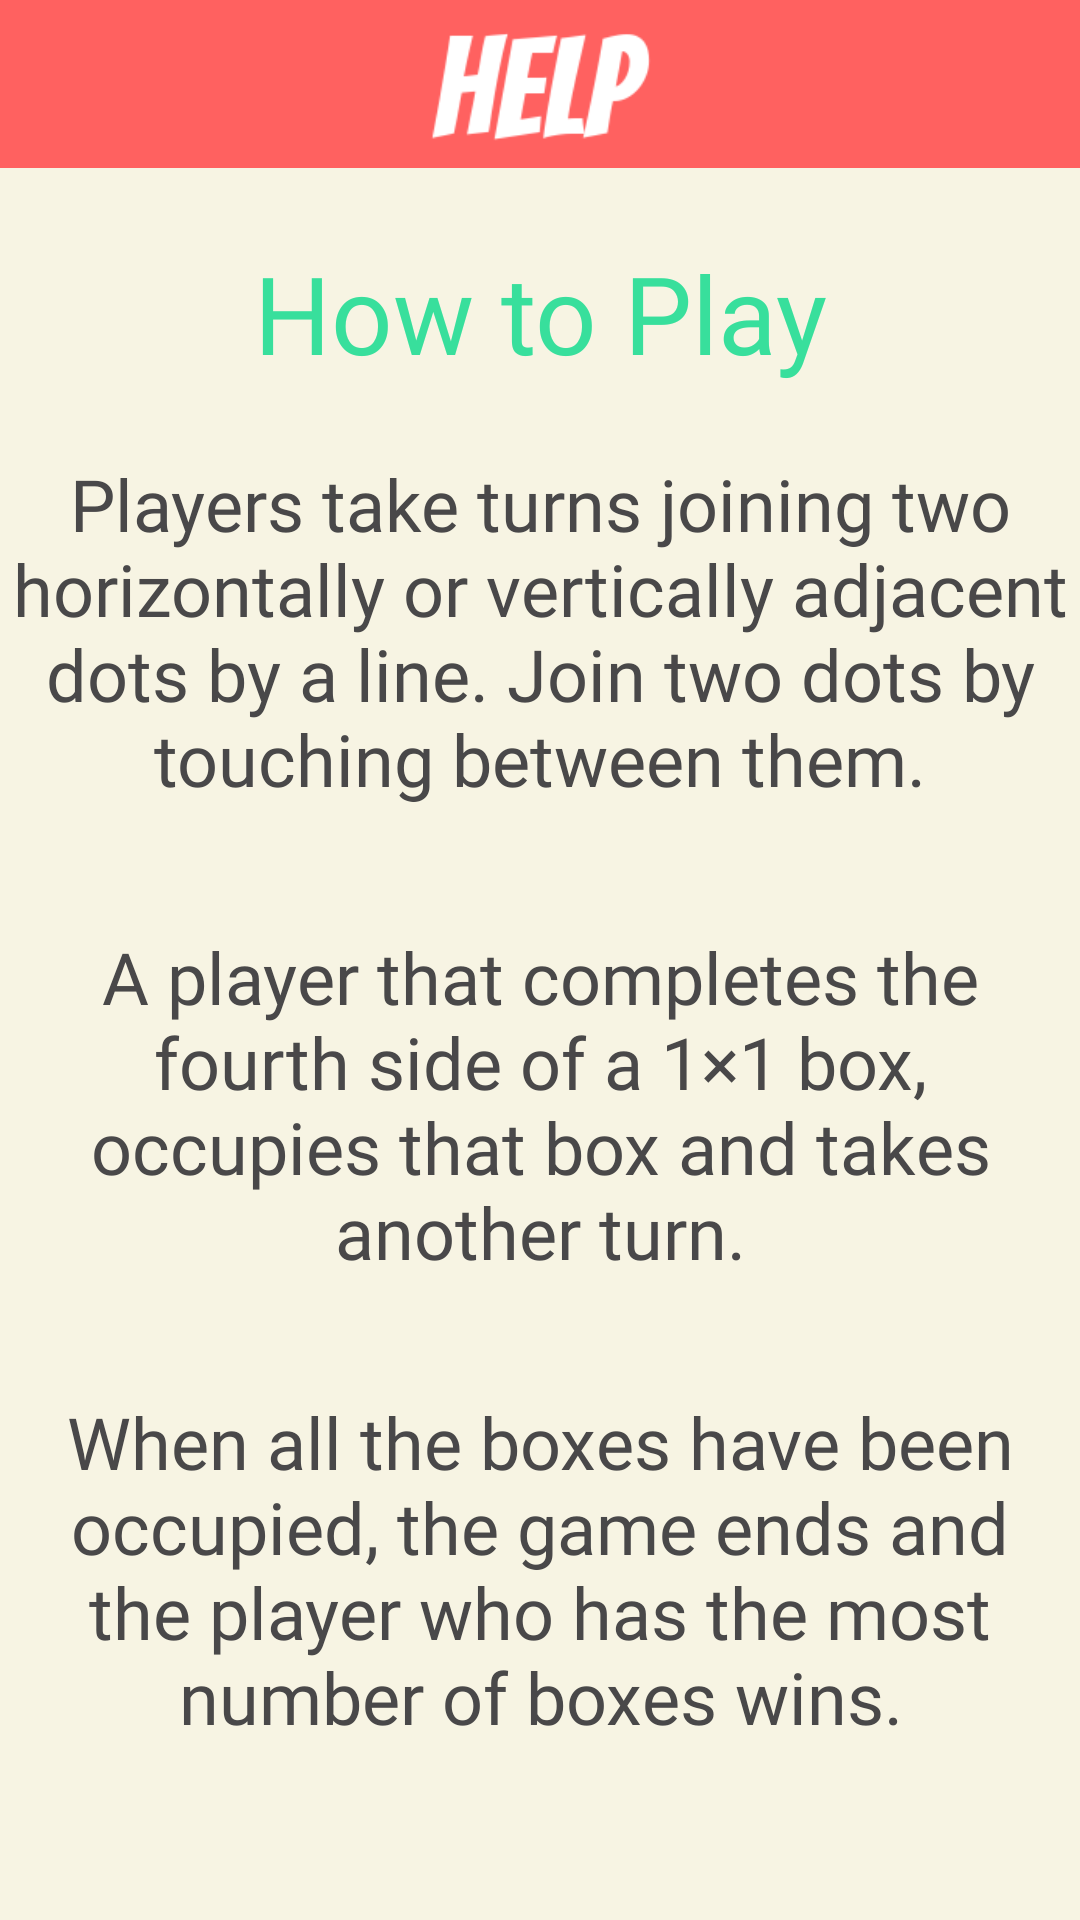

Android layout source for this screen:
<!-- AndroidManifest.xml: application theme AppTheme -->
<!-- res/layout/activity_help.xml -->
<?xml version="1.0" encoding="utf-8"?>
<androidx.constraintlayout.widget.ConstraintLayout xmlns:android="http://schemas.android.com/apk/res/android"
    xmlns:app="http://schemas.android.com/apk/res-auto"
    xmlns:tools="http://schemas.android.com/tools"
    android:layout_width="match_parent"
    android:layout_height="match_parent"
    android:background="@color/gameBackLight"
    tools:context=".Activities.HelpActivity">

    <androidx.appcompat.widget.Toolbar
        android:id="@+id/helpToolbar"
        android:layout_width="0dp"
        android:layout_height="wrap_content"
        android:background="@color/marioRed"
        android:minHeight="?attr/actionBarSize"
        android:scrollbarSize="46sp"
        android:theme="?attr/actionBarTheme"
        app:buttonGravity="center_vertical"
        app:layout_constraintEnd_toEndOf="parent"
        app:layout_constraintHorizontal_bias="1.0"
        app:layout_constraintStart_toStartOf="parent"
        app:layout_constraintTop_toTopOf="parent" />

    <TextView
        android:id="@+id/textView5"
        android:layout_width="0dp"
        android:layout_height="142dp"
        android:layout_marginStart="4dp"
        android:layout_marginTop="16dp"
        android:layout_marginEnd="4dp"
        android:fontFamily="@font/bangers"
        android:gravity="center"
        android:text="@string/htp3"
        android:textColor="@color/lightGrey"
        android:textSize="24sp"
        android:visibility="visible"
        app:layout_constraintEnd_toEndOf="parent"
        app:layout_constraintHorizontal_bias="0.0"
        app:layout_constraintStart_toStartOf="parent"
        app:layout_constraintTop_toBottomOf="@+id/textView4" />

    <TextView
        android:id="@+id/textView4"
        android:layout_width="0dp"
        android:layout_height="136dp"
        android:layout_marginStart="4dp"
        android:layout_marginTop="16dp"
        android:layout_marginEnd="4dp"
        android:fontFamily="@font/bangers"
        android:gravity="center"
        android:text="@string/htp2"
        android:textColor="@color/lightGrey"
        android:textSize="24sp"
        android:visibility="visible"
        app:layout_constraintEnd_toEndOf="parent"
        app:layout_constraintHorizontal_bias="0.0"
        app:layout_constraintStart_toStartOf="parent"
        app:layout_constraintTop_toBottomOf="@+id/textView3" />

    <TextView
        android:id="@+id/textView3"
        android:layout_width="0dp"
        android:layout_height="147dp"
        android:layout_marginStart="4dp"
        android:layout_marginEnd="4dp"
        android:fontFamily="@font/bangers"
        android:gravity="center"
        android:text="@string/htp1"
        android:textColor="@color/lightGrey"
        android:textSize="24sp"
        android:visibility="visible"
        app:layout_constraintBottom_toBottomOf="parent"
        app:layout_constraintEnd_toEndOf="parent"
        app:layout_constraintHorizontal_bias="0.0"
        app:layout_constraintStart_toStartOf="parent"
        app:layout_constraintTop_toBottomOf="@+id/textView2"
        app:layout_constraintVertical_bias="0.024" />

    <TextView
        android:id="@+id/textView2"
        android:layout_width="0dp"
        android:layout_height="wrap_content"
        android:layout_marginStart="16dp"
        android:layout_marginTop="24dp"
        android:layout_marginEnd="16dp"
        android:fontFamily="@font/bangers"
        android:gravity="center"
        android:text="How to Play"
        android:textColor="@color/luigiGreen"
        android:textSize="36sp"
        android:visibility="visible"
        app:layout_constraintEnd_toEndOf="parent"
        app:layout_constraintHorizontal_bias="0.0"
        app:layout_constraintStart_toStartOf="parent"
        app:layout_constraintTop_toBottomOf="@+id/helpToolbar" />

    <ImageView
        android:id="@+id/imageView2"
        android:layout_width="wrap_content"
        android:layout_height="0dp"
        app:layout_constraintBottom_toBottomOf="@+id/helpToolbar"
        app:layout_constraintEnd_toEndOf="@+id/helpToolbar"
        app:layout_constraintStart_toStartOf="@+id/helpToolbar"
        app:layout_constraintTop_toTopOf="@+id/helpToolbar"
        app:layout_constraintVertical_bias="0.0"
        app:srcCompat="@drawable/help_image" />
</androidx.constraintlayout.widget.ConstraintLayout>
<!-- resources referenced by this layout -->
<resources>
  <color name="gameBackLight">#F7F4E3</color>
  <color name="lightGrey">#494849</color>
  <color name="luigiGreen">#38DF9C</color>
  <color name="marioRed">#FF6160</color>
  <!-- drawable help_image: png bitmap (drawable, 4386 bytes) -->
  <string name="htp1">Players take turns joining two horizontally or vertically adjacent dots by a line. Join two dots by touching between them.</string>
  <string name="htp2">A player that completes the fourth side of a 1×1 box, occupies that box and takes another turn.</string>
  <string name="htp3">When all the boxes have been occupied, the game ends and the player who has the most number of boxes wins.</string>
  <style name="AppTheme" parent="Theme.MaterialComponents.Light.NoActionBar">
          
          <item name="colorPrimary">@color/colorPrimary</item>
          <item name="colorPrimaryDark">@color/colorPrimaryDark</item>
          <item name="colorAccent">@color/colorAccent</item>
          <item name="android:windowFullscreen">true</item>
          <item name="android:statusBarColor">@color/gameBackLight</item>
          <item name="android:navigationBarColor">@color/gameBackLight</item>
      </style>
  <color name="colorPrimary">#F7F4E3</color>
  <color name="colorPrimaryDark">#F7F4E3</color>
  <color name="colorAccent">#03DAC5</color>
</resources>
